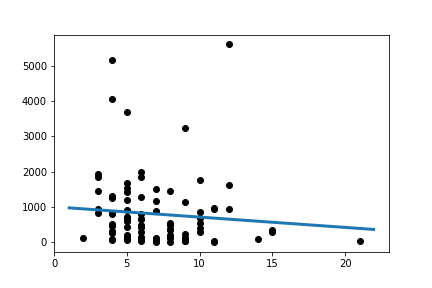

Source data for this figure (header and first rows):
Slope:	-29.171522011411565
Intercept:	1008
R_value:	-0.08957
P_value:	0.3906
